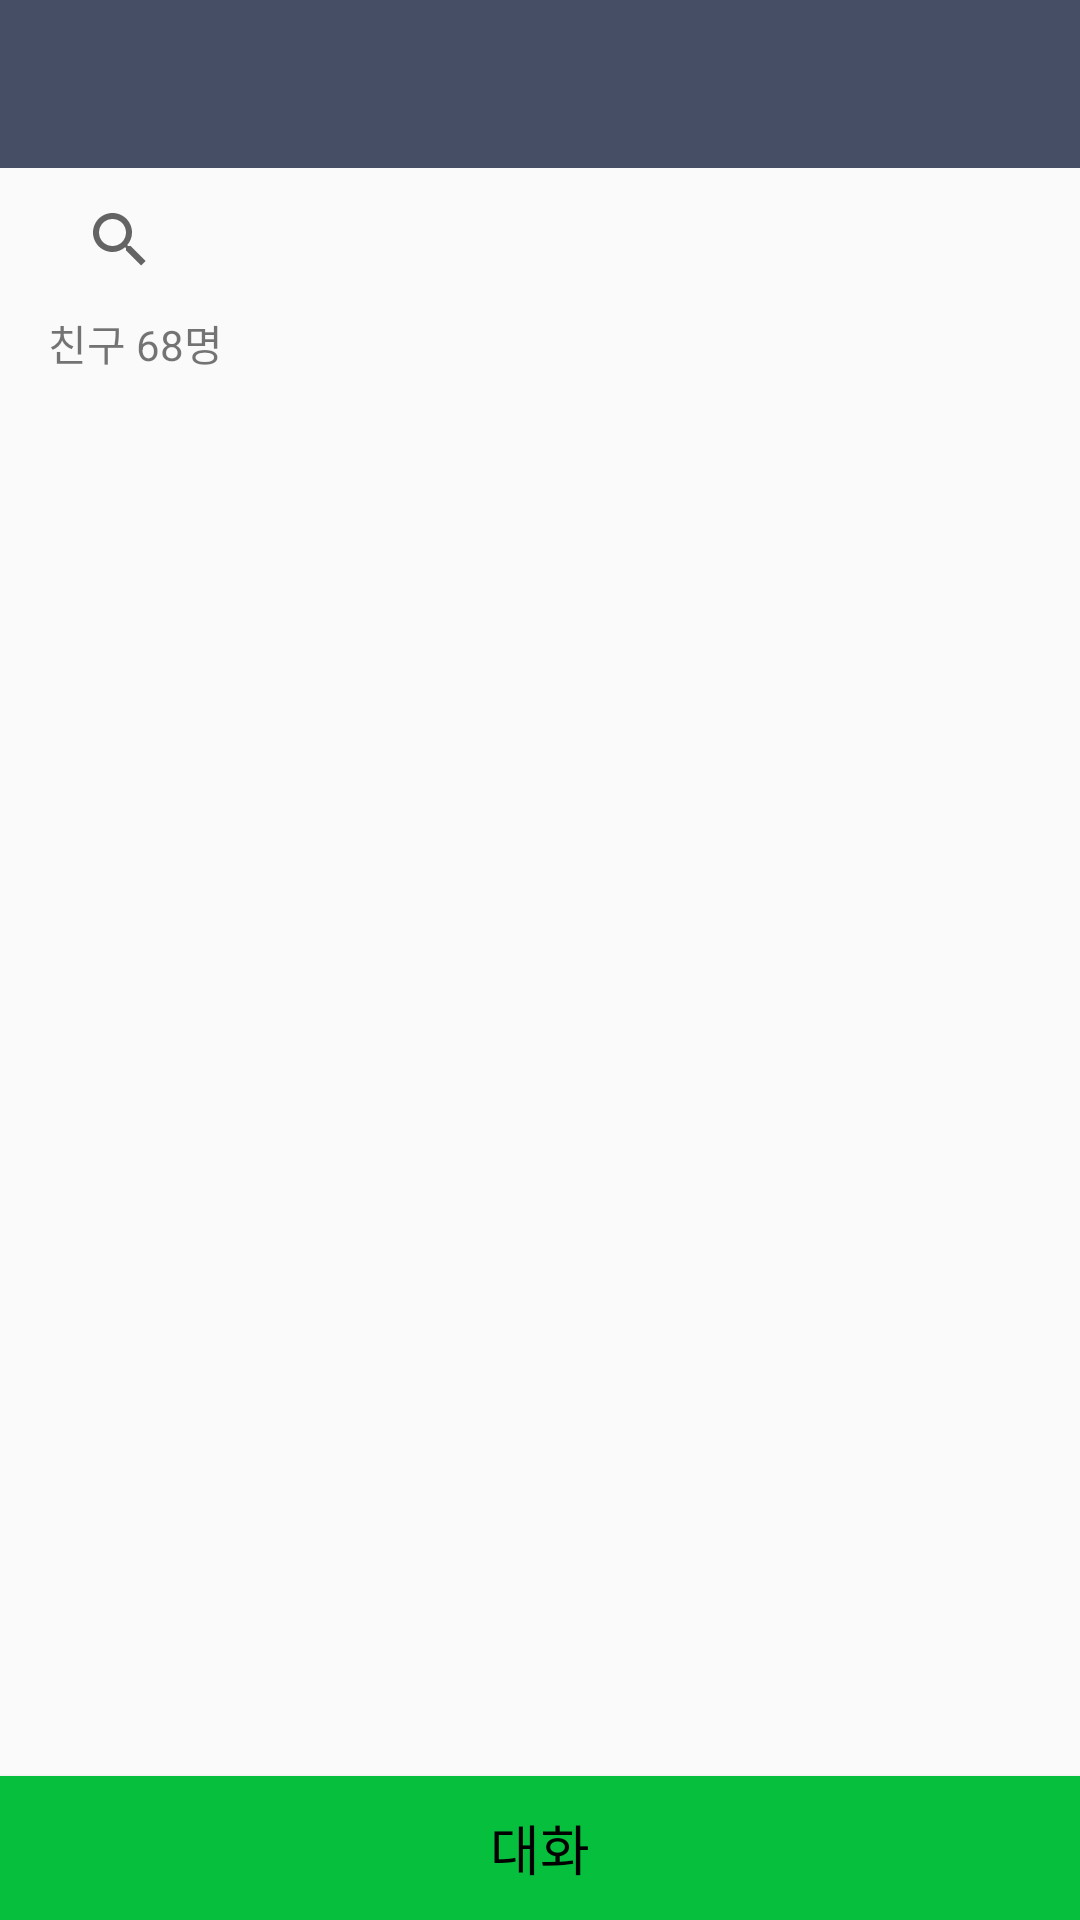

Here is an Android app screen rendered from its layout file. Give the layout XML and the strings, colors and styles it references.
<!-- AndroidManifest.xml: application theme AppTheme -->
<!-- res/layout/activity_make_room.xml -->
<?xml version="1.0" encoding="utf-8"?>
<android.support.constraint.ConstraintLayout xmlns:android="http://schemas.android.com/apk/res/android"
    xmlns:app="http://schemas.android.com/apk/res-auto"
    xmlns:tools="http://schemas.android.com/tools"
    android:layout_width="match_parent"
    android:layout_height="match_parent"
    tools:context="com.example.administrator.firebasechat2.MakeRoomActivity">

    <android.support.v7.widget.Toolbar
        android:id="@+id/makeRoomToolbar"
        android:layout_width="0dp"
        android:layout_height="wrap_content"
        android:background="@color/color_toolbar"
        android:minHeight="?attr/actionBarSize"
        android:theme="?attr/actionBarTheme"
        app:layout_constraintLeft_toLeftOf="parent"
        app:layout_constraintRight_toRightOf="parent"
        app:layout_constraintTop_toTopOf="parent" />

    <SearchView
        android:layout_width="0dp"
        android:layout_height="wrap_content"
        android:layout_marginLeft="16dp"
        android:layout_marginRight="16dp"
        app:layout_constraintLeft_toLeftOf="parent"
        app:layout_constraintRight_toRightOf="parent"
        app:layout_constraintTop_toBottomOf="@+id/makeRoomToolbar"
        android:id="@+id/searchView"
        android:layout_marginStart="16dp"
        android:layout_marginEnd="16dp" />

    <TextView
        android:id="@+id/txtFriendCount"
        android:layout_width="wrap_content"
        android:layout_height="wrap_content"
        android:layout_marginLeft="16dp"
        android:layout_marginStart="16dp"
        android:text="친구 68명"
        app:layout_constraintLeft_toLeftOf="parent"
        app:layout_constraintTop_toBottomOf="@+id/searchView" />

    <android.support.v7.widget.RecyclerView
        android:id="@+id/makeRoomRecycler"
        android:layout_width="0dp"
        android:layout_height="0dp"
        android:layout_marginBottom="0dp"
        android:layout_marginLeft="0dp"
        android:layout_marginRight="0dp"
        android:layout_marginTop="0dp"
        app:layout_constraintBottom_toTopOf="@+id/button2"
        app:layout_constraintLeft_toLeftOf="parent"
        app:layout_constraintRight_toRightOf="parent"
        app:layout_constraintTop_toBottomOf="@+id/txtFriendCount" />

    <Button
        android:id="@+id/button2"
        android:layout_width="0dp"
        android:layout_height="wrap_content"
        android:layout_marginBottom="0dp"
        android:layout_marginLeft="0dp"
        android:layout_marginRight="0dp"
        android:background="@color/color_button_next"
        android:onClick="makeRoom"
        android:text="@string/button_make_room"
        android:textColor="@color/color_friend_text"
        android:textSize="18sp"
        app:layout_constraintBottom_toBottomOf="parent"
        app:layout_constraintLeft_toLeftOf="parent"
        app:layout_constraintRight_toRightOf="parent" />
</android.support.constraint.ConstraintLayout>
<!-- resources referenced by this layout -->
<resources>
  <color name="color_button_next">#06BF3D</color>
  <color name="color_friend_text">#000000</color>
  <color name="color_toolbar">#464E65</color>
  <string name="button_make_room">대화</string>
  <style name="AppTheme" parent="Theme.AppCompat.Light.NoActionBar">
          
          <item name="colorPrimary">@color/colorPrimary</item>
          <item name="colorPrimaryDark">@color/colorPrimaryDark</item>
          <item name="colorAccent">@color/colorAccent</item>
      </style>
  <color name="colorPrimary">#3F51B5</color>
  <color name="colorPrimaryDark">#303F9F</color>
  <color name="colorAccent">#FF4081</color>
</resources>
